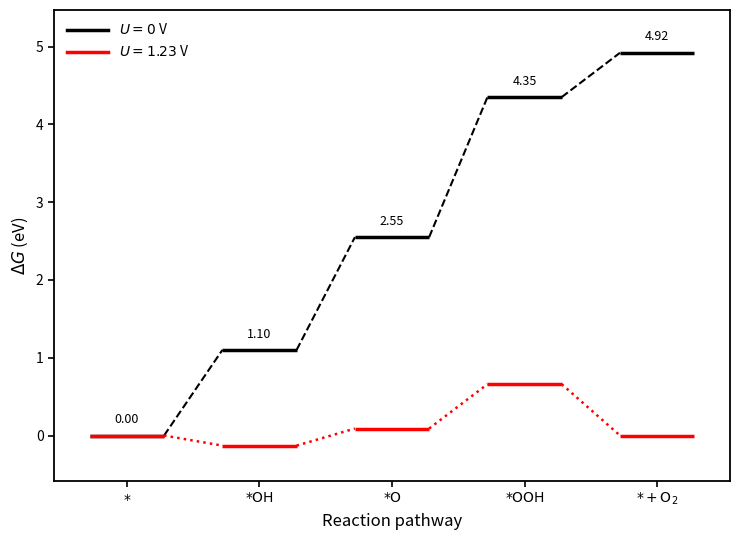

Here is the Python script that generated this plot:
"""
oer_free_energy.py

Analyze a conventional four-step oxygen evolution reaction (OER)
using the computational hydrogen electrode (CHE) framework and
generate a publication-style free-energy diagram.

The script reports:
    - Free energy of each elementary OER step at U = 0 V
    - Potential-determining step (PDS)
    - Limiting potential
    - OER overpotential

The script generates:
    - oer_free_energy.png

Usage:
    python3 oer_free_energy.py

Author: Radha Somaiya
"""

import matplotlib

# Non-interactive backend for HPC/remote systems
matplotlib.use("Agg")

import matplotlib.pyplot as plt
from matplotlib.lines import Line2D


# ============================================================
# OER THERMODYNAMIC ANALYSIS
# ============================================================

def calculate_oer_metrics(delta_g):
    """
    Calculate basic OER thermodynamic quantities.

    Parameters
    ----------
    delta_g : list of float
        Free energies of the four elementary OER steps
        at U = 0 V, in eV.

    Returns
    -------
    dict
        Potential-determining step, limiting potential,
        and OER overpotential.
    """

    if len(delta_g) != 4:
        raise ValueError(
            "Exactly four OER step free energies are required."
        )

    maximum_delta_g = max(delta_g)

    pds_index = delta_g.index(
        maximum_delta_g
    )

    # Each conventional OER step transfers one electron.
    # When Delta G is expressed in eV, the numerical value
    # of the limiting potential is obtained in volts.
    limiting_potential = maximum_delta_g

    equilibrium_potential = 1.23

    overpotential = (
        limiting_potential
        - equilibrium_potential
    )

    return {
        "pds_step": pds_index + 1,
        "maximum_delta_g": maximum_delta_g,
        "limiting_potential": limiting_potential,
        "overpotential": overpotential,
    }


# ============================================================
# CUMULATIVE FREE ENERGIES
# ============================================================

def cumulative_free_energies(delta_g):
    """
    Convert individual OER step free energies into
    cumulative free energies.

    Example:

        Delta G = [1.10, 1.45, 1.80, 0.57]

    gives:

        [0.00, 1.10, 2.55, 4.35, 4.92]
    """

    energies = [0.0]

    total = 0.0

    for value in delta_g:

        total += value
        energies.append(total)

    return energies


# ============================================================
# POTENTIAL DEPENDENCE
# ============================================================

def apply_potential(energies, potential):
    """
    Apply CHE potential dependence to cumulative OER energies.

    For the conventional four-step OER:

        G_n(U) = G_n(0) - nU

    where n is the number of transferred proton-electron pairs.

    Parameters
    ----------
    energies : list of float
        Cumulative free energies at U = 0 V.

    potential : float
        Applied potential in V vs RHE.

    Returns
    -------
    list of float
        Potential-dependent cumulative free energies.
    """

    shifted_energies = []

    for n, energy in enumerate(energies):

        shifted_energy = (
            energy
            - n * potential
        )

        shifted_energies.append(
            shifted_energy
        )

    return shifted_energies


# ============================================================
# DRAW FREE-ENERGY PROFILE
# ============================================================

def draw_profile(
    ax,
    energies,
    color="black",
    connector_style="--",
    line_width=2.5,
    connector_width=1.5,
):
    """
    Draw a publication-style free-energy profile.

    Parameters
    ----------
    ax : matplotlib axis
        Axis on which the profile is drawn.

    energies : list of float
        Cumulative free energies.

    color : str
        Color of horizontal levels and connectors.

    connector_style : str
        Line style used to connect neighboring states.

    line_width : float
        Width of horizontal intermediate levels.

    connector_width : float
        Width of connecting lines.
    """

    number_of_states = len(energies)

    level_half_width = 0.28

    for i, energy in enumerate(energies):

        # ----------------------------------------------------
        # Solid horizontal intermediate level
        # ----------------------------------------------------

        ax.plot(
            [
                i - level_half_width,
                i + level_half_width,
            ],
            [
                energy,
                energy,
            ],
            color=color,
            linewidth=line_width,
            linestyle="-",
            solid_capstyle="butt",
        )

        # ----------------------------------------------------
        # Connector to next intermediate
        # ----------------------------------------------------

        if i < number_of_states - 1:

            next_energy = energies[i + 1]

            ax.plot(
                [
                    i + level_half_width,
                    i + 1 - level_half_width,
                ],
                [
                    energy,
                    next_energy,
                ],
                color=color,
                linewidth=connector_width,
                linestyle=connector_style,
            )


# ============================================================
# FREE-ENERGY DIAGRAM
# ============================================================

def plot_oer_free_energy(
    delta_g,
    filename="oer_free_energy.png",
):
    """
    Generate publication-style OER free-energy diagrams.

    Profiles:
        U = 0 V
            black solid intermediate levels
            black dashed connectors

        U = 1.23 V
            red solid intermediate levels
            red dotted connectors
    """

    # --------------------------------------------------------
    # Cumulative energies at U = 0 V
    # --------------------------------------------------------

    energies_0 = cumulative_free_energies(
        delta_g
    )

    # --------------------------------------------------------
    # Energies at U = 1.23 V
    # --------------------------------------------------------

    energies_123 = apply_potential(
        energies_0,
        1.23,
    )

    # --------------------------------------------------------
    # Reaction intermediates
    # --------------------------------------------------------

    states = [
        r"$*$",
        r"$*\mathrm{OH}$",
        r"$*\mathrm{O}$",
        r"$*\mathrm{OOH}$",
        r"$*+\mathrm{O_2}$",
    ]

    # --------------------------------------------------------
    # Create figure
    # --------------------------------------------------------

    fig, ax = plt.subplots(
        figsize=(7.5, 5.5)
    )

    # --------------------------------------------------------
    # U = 0 V profile
    #
    # Black solid horizontal levels
    # Black dashed connectors
    # --------------------------------------------------------

    draw_profile(
        ax,
        energies_0,
        color="black",
        connector_style="--",
        line_width=2.5,
        connector_width=1.5,
    )

    # --------------------------------------------------------
    # U = 1.23 V profile
    #
    # Red solid horizontal levels
    # Red dotted connectors
    # --------------------------------------------------------

    draw_profile(
        ax,
        energies_123,
        color="red",
        connector_style=":",
        line_width=2.5,
        connector_width=1.8,
    )

    # --------------------------------------------------------
    # Energy labels for U = 0 V
    # --------------------------------------------------------

    for i, energy in enumerate(
        energies_0
    ):

        ax.text(
            i,
            energy + 0.12,
            f"{energy:.2f}",
            ha="center",
            va="bottom",
            fontsize=9,
            color="black",
        )

    # --------------------------------------------------------
    # Legend
    # --------------------------------------------------------

    legend_handles = [
        Line2D(
            [0],
            [0],
            color="black",
            linewidth=2.5,
            linestyle="-",
            label=r"$U = 0$ V",
        ),
        Line2D(
            [0],
            [0],
            color="red",
            linewidth=2.5,
            linestyle="-",
            label=r"$U = 1.23$ V",
        ),
    ]

    ax.legend(
        handles=legend_handles,
        loc="upper left",
        frameon=False,
        fontsize=10,
        handlelength=3.0,
    )

    # --------------------------------------------------------
    # Axis limits
    # --------------------------------------------------------

    ax.set_xlim(
        -0.55,
        4.55,
    )

    all_energies = (
        energies_0
        + energies_123
    )

    minimum_energy = min(
        all_energies
    )

    maximum_energy = max(
        all_energies
    )

    ax.set_ylim(
        minimum_energy - 0.45,
        maximum_energy + 0.55,
    )

    # --------------------------------------------------------
    # X axis
    # --------------------------------------------------------

    ax.set_xticks(
        range(len(states))
    )

    ax.set_xticklabels(
        states,
        fontsize=11,
    )

    ax.set_xlabel(
        "Reaction pathway",
        fontsize=12,
    )

    # --------------------------------------------------------
    # Y axis
    # --------------------------------------------------------

    ax.set_ylabel(
        r"$\Delta G$ (eV)",
        fontsize=12,
    )

    # --------------------------------------------------------
    # Tick formatting
    #
    # Bottom and left axes only.
    # No ticks/scales on top or right.
    # --------------------------------------------------------

    ax.tick_params(
        axis="x",
        which="both",
        bottom=True,
        top=False,
        labelbottom=True,
        labeltop=False,
        direction="out",
        width=1.2,
        length=4,
        labelsize=10,
    )

    ax.tick_params(
        axis="y",
        which="both",
        left=True,
        right=False,
        labelleft=True,
        labelright=False,
        direction="out",
        width=1.2,
        length=4,
        labelsize=10,
    )

    # --------------------------------------------------------
    # Border thickness
    # --------------------------------------------------------

    for spine in ax.spines.values():

        spine.set_linewidth(
            1.3
        )

    # --------------------------------------------------------
    # Save figure
    # --------------------------------------------------------

    fig.tight_layout()

    fig.savefig(
        filename,
        dpi=600,
        bbox_inches="tight",
    )

    plt.close(fig)


# ============================================================
# PRINT RESULTS
# ============================================================

def print_results(
    delta_g,
    results,
):
    """
    Print OER thermodynamic results.
    """

    step_names = [
        "* -> *OH",
        "*OH -> *O",
        "*O -> *OOH",
        "*OOH -> * + O2",
    ]

    print()

    print(
        "OER Free-Energy Analysis"
    )

    print(
        "------------------------"
    )

    for i, (
        step_name,
        value,
    ) in enumerate(
        zip(
            step_names,
            delta_g,
        ),
        start=1,
    ):

        print(
            f"Step {i} "
            f"({step_name}): "
            f"{value:.3f} eV"
        )

    print()

    print(
        "Potential-determining step: "
        f"Step {results['pds_step']}"
    )

    print(
        "Maximum Delta G:             "
        f"{results['maximum_delta_g']:.3f} eV"
    )

    print(
        "Limiting potential:          "
        f"{results['limiting_potential']:.3f} V"
    )

    print(
        "OER overpotential:           "
        f"{results['overpotential']:.3f} V"
    )

    print()

    print(
        "Free-energy diagram saved to: "
        "oer_free_energy.png"
    )


# ============================================================
# MAIN
# ============================================================

def main():
    """
    Main program.
    """

    # --------------------------------------------------------
    # INPUT
    # --------------------------------------------------------
    #
    # Illustrative OER step free energies at U = 0 V.
    #
    # Delta G1: *      -> *OH
    # Delta G2: *OH    -> *O
    # Delta G3: *O     -> *OOH
    # Delta G4: *OOH   -> * + O2
    #
    # For conventional four-electron OER, the sum should
    # normally be approximately 4.92 eV.
    # --------------------------------------------------------

    delta_g = [
        1.10,
        1.45,
        1.80,
        0.57,
    ]

    # --------------------------------------------------------
    # ANALYSIS
    # --------------------------------------------------------

    results = calculate_oer_metrics(
        delta_g
    )

    # --------------------------------------------------------
    # GENERATE FIGURE
    # --------------------------------------------------------

    plot_oer_free_energy(
        delta_g,
        "oer_free_energy.png",
    )

    # --------------------------------------------------------
    # TERMINAL OUTPUT
    # --------------------------------------------------------

    print_results(
        delta_g,
        results,
    )


if __name__ == "__main__":
    main()
